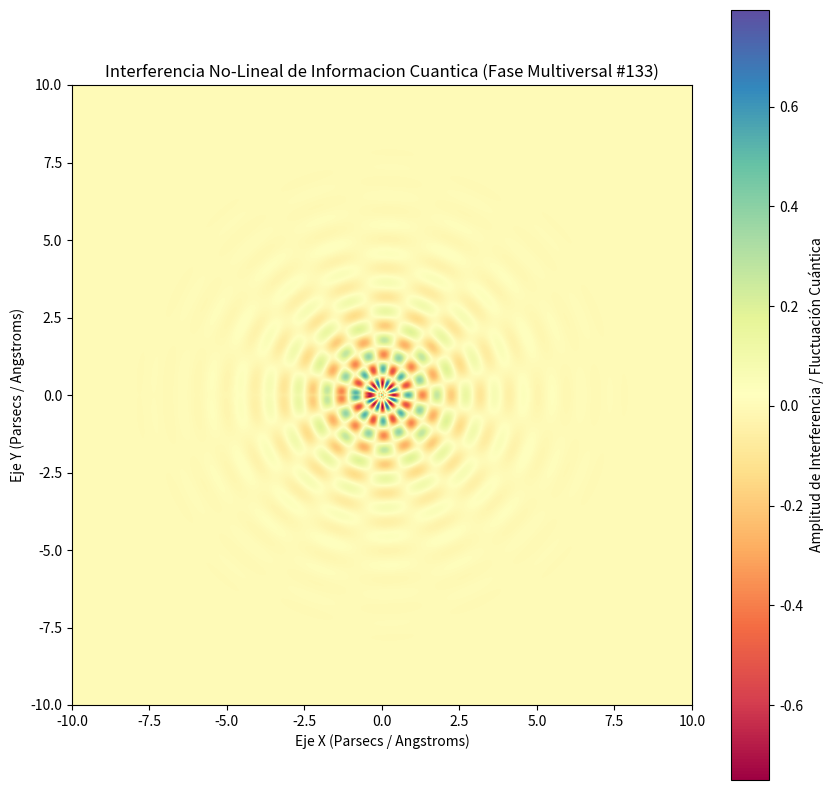

Write the Python code that produced this figure.
%matplotlib inline
# Simulación Multiversal: Informacion Cuantica - Variante 133
import numpy as np
import matplotlib.pyplot as plt

# Parámetros Físicos No-Lineales
omega_1 = 6.739
omega_2 = 8.232
lambda_decay = 0.731
phase_shift = 2.065

x = np.linspace(-10, 10, 800)
y = np.linspace(-10, 10, 800)
X, Y = np.meshgrid(x, y)

# Dinámica de Fluidos / Campos Tensor-Escalares (Fase Multiversal)
R = np.sqrt(X**2 + Y**2) + 1e-5
Z = (np.sin(omega_1 * R + phase_shift) * np.cos(omega_2 * np.arctan2(Y, X))) * np.exp(-lambda_decay * R)

plt.figure(figsize=(10, 10))
plt.imshow(Z, cmap='Spectral', extent=[-10, 10, -10, 10], origin='lower')
plt.colorbar(label='Amplitud de Interferencia / Fluctuación Cuántica')
plt.title(r'Interferencia No-Lineal de Informacion Cuantica (Fase Multiversal #133)')
plt.xlabel('Eje X (Parsecs / Angstroms)')
plt.ylabel('Eje Y (Parsecs / Angstroms)')
plt.show()
